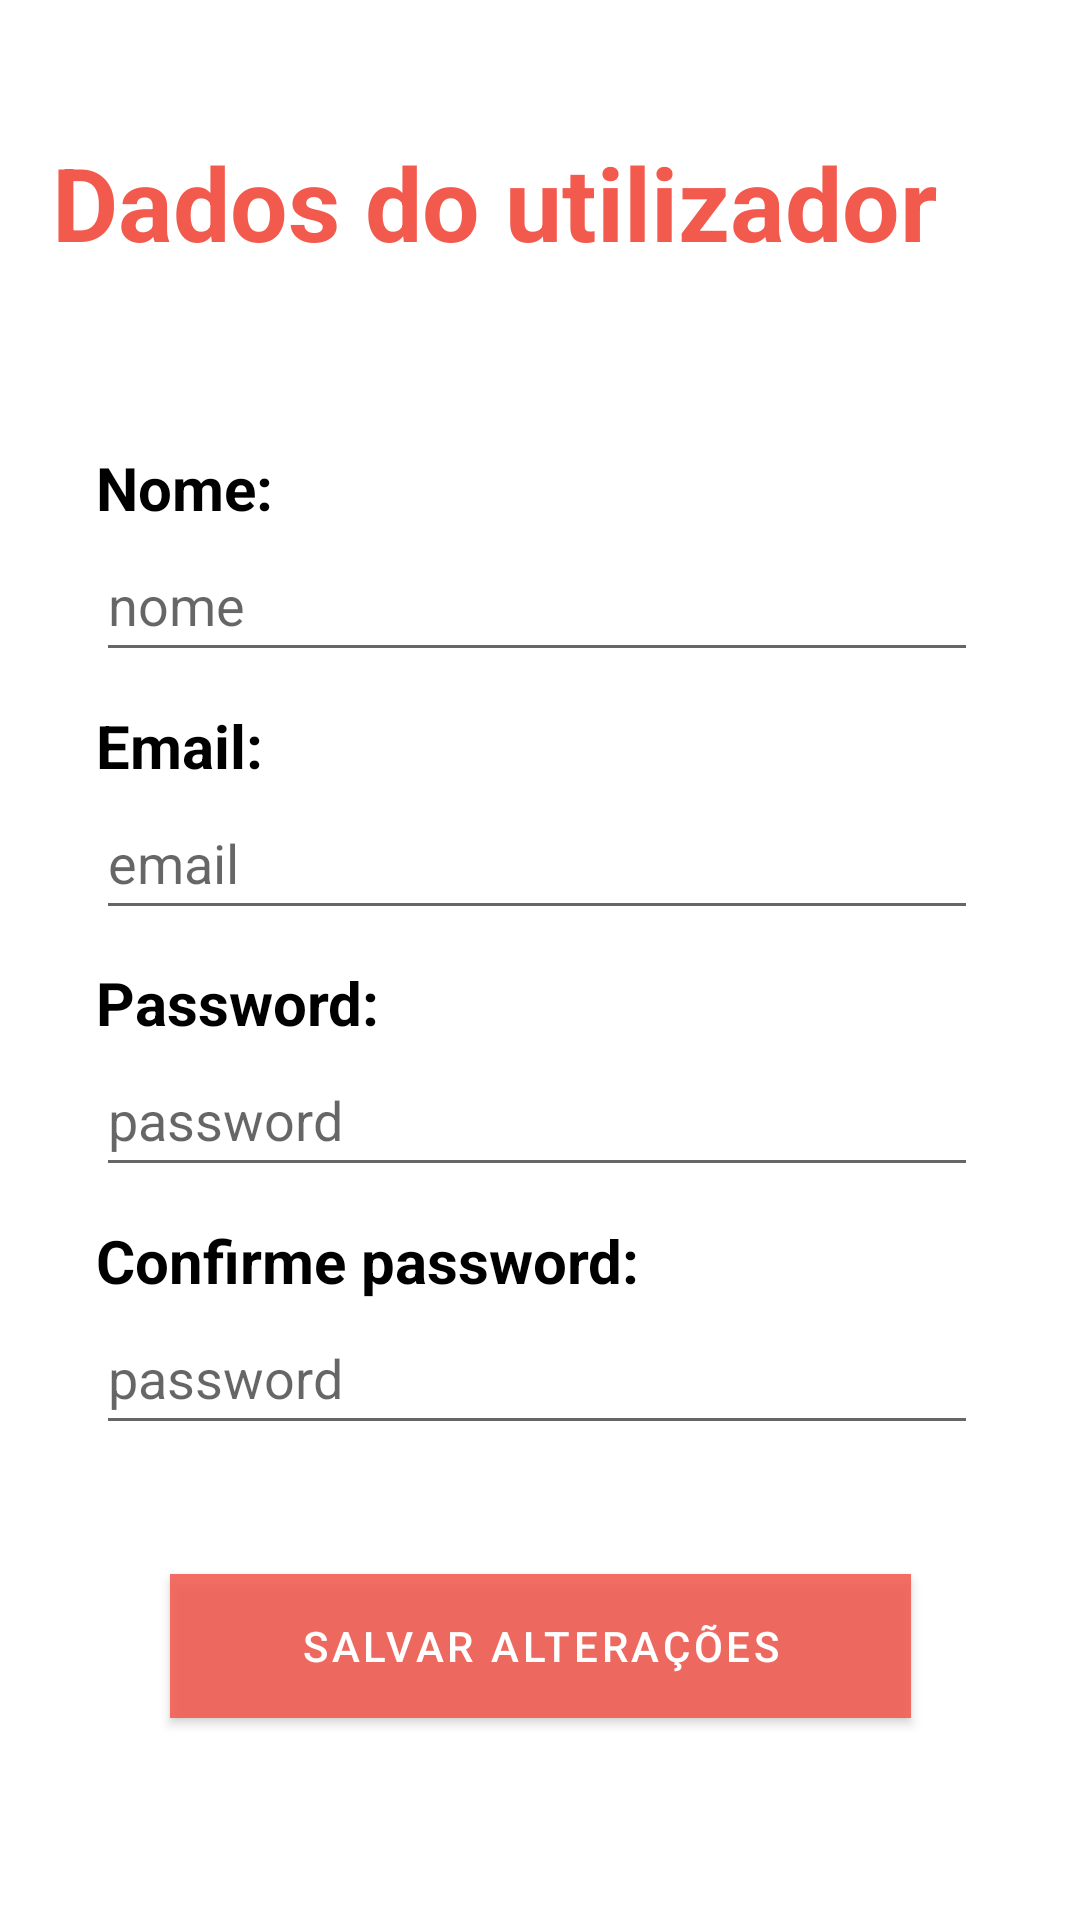

This screen was rendered from an Android layout file. Write that file and the resources it references.
<!-- AndroidManifest.xml: application theme Theme.Monneymannagerapp -->
<!-- res/layout/profile_fragment.xml -->
<?xml version="1.0" encoding="utf-8"?>
<androidx.constraintlayout.widget.ConstraintLayout xmlns:android="http://schemas.android.com/apk/res/android"
    xmlns:app="http://schemas.android.com/apk/res-auto"
    xmlns:tools="http://schemas.android.com/tools"
    android:layout_width="match_parent"
    android:layout_height="match_parent">

    <TextView
        android:id="@+id/textView5"
        android:layout_width="wrap_content"
        android:layout_height="wrap_content"
        android:text="Dados do utilizador"
        android:textColor="#F35A4E"
        android:textSize="34sp"
        android:textStyle="bold"
        app:layout_constraintEnd_toEndOf="parent"
        app:layout_constraintHorizontal_bias="0.267"
        app:layout_constraintStart_toStartOf="parent"
        app:layout_constraintTop_toTopOf="@+id/guideline12" />

    <TextView
        android:id="@+id/textView4"
        android:layout_width="wrap_content"
        android:layout_height="wrap_content"
        android:layout_marginStart="32dp"
        android:hint="email"
        android:text="Nome:"
        android:textColor="#000000"
        android:textSize="20sp"
        android:textStyle="bold"
        app:layout_constraintBottom_toTopOf="@+id/email_view"
        app:layout_constraintStart_toStartOf="parent"
        app:layout_constraintTop_toBottomOf="@+id/textView5" />

    <TextView
        android:id="@+id/email_view"
        android:layout_width="wrap_content"
        android:layout_height="wrap_content"
        android:text="Email:"
        android:textColor="#000000"
        android:textSize="20sp"
        android:textStyle="bold"
        app:layout_constraintBottom_toTopOf="@+id/pass_view"
        app:layout_constraintStart_toStartOf="@+id/textView4"
        app:layout_constraintTop_toBottomOf="@+id/textView4" />

    <TextView
        android:id="@+id/pass_view"
        android:layout_width="wrap_content"
        android:layout_height="wrap_content"
        android:text="Password:"
        android:textColor="#000000"
        android:textSize="20sp"
        android:textStyle="bold"
        app:layout_constraintBottom_toTopOf="@+id/conf_pass_view"
        app:layout_constraintStart_toStartOf="@+id/email_view"
        app:layout_constraintTop_toBottomOf="@+id/email_view" />

    <TextView
        android:id="@+id/conf_pass_view"
        android:layout_width="wrap_content"
        android:layout_height="wrap_content"
        android:text="Confirme password:"
        android:textColor="#000000"
        android:textSize="20sp"
        android:textStyle="bold"
        app:layout_constraintBottom_toTopOf="@+id/guideline11"
        app:layout_constraintStart_toStartOf="@+id/pass_view"
        app:layout_constraintTop_toBottomOf="@+id/pass_view" />

    <androidx.constraintlayout.widget.Guideline
        android:id="@+id/guideline12"
        android:layout_width="wrap_content"
        android:layout_height="wrap_content"
        android:orientation="horizontal"
        app:layout_constraintGuide_percent="0.07" />

    <androidx.constraintlayout.widget.Guideline
        android:id="@+id/guideline11"
        android:layout_width="wrap_content"
        android:layout_height="wrap_content"
        android:orientation="horizontal"
        app:layout_constraintGuide_percent="0.77" />

    <EditText
        android:id="@+id/name_edit_input"
        android:layout_width="294dp"
        android:layout_height="48dp"
        android:ems="10"
        android:hint="nome"
        android:inputType="textPersonName"
        app:layout_constraintStart_toStartOf="@+id/textView4"
        app:layout_constraintTop_toBottomOf="@+id/textView4" />

    <EditText
        android:id="@+id/pass_edit_input"
        android:layout_width="294dp"
        android:layout_height="48dp"
        android:ems="10"
        android:hint="password"
        android:inputType="textPassword"
        app:layout_constraintStart_toStartOf="@+id/pass_view"
        app:layout_constraintTop_toBottomOf="@+id/pass_view" />

    <EditText
        android:id="@+id/pass_conf_edit_input"
        android:layout_width="294dp"
        android:layout_height="48dp"
        android:ems="10"
        android:hint="password"
        android:inputType="textPassword"
        app:layout_constraintStart_toStartOf="@+id/conf_pass_view"
        app:layout_constraintTop_toBottomOf="@+id/conf_pass_view" />

    <Button
        android:id="@+id/edit_button"
        android:layout_width="247dp"
        android:layout_height="48dp"
        android:layout_marginTop="32dp"
        android:background="#DCFA6156"
        android:onClick="edit"
        android:text="Salvar alterações"
        app:layout_constraintEnd_toEndOf="parent"
        app:layout_constraintStart_toStartOf="parent"
        app:layout_constraintTop_toTopOf="@+id/guideline11" />

    <EditText
        android:id="@+id/email_edit_input"
        android:layout_width="294dp"
        android:layout_height="48dp"
        android:ems="10"
        android:hint="email"
        android:inputType="textEmailAddress"
        app:layout_constraintStart_toStartOf="@+id/email_view"
        app:layout_constraintTop_toBottomOf="@+id/email_view" />
</androidx.constraintlayout.widget.ConstraintLayout>
<!-- resources referenced by this layout -->
<resources>
  <style name="Theme.Monneymannagerapp" parent="Theme.MaterialComponents.DayNight.DarkActionBar">
          
          <item name="colorPrimary">#F35A4E</item>
          <item name="colorPrimaryVariant">#FD481B</item>
          <item name="colorOnPrimary">@color/white</item>
          
          <item name="colorSecondary">#FF9A4D</item>
          <item name="colorSecondaryVariant">#F45B2C</item>
          <item name="colorOnSecondary">@color/black</item>
          
          <item name="android:statusBarColor" tools:targetApi="l">?attr/colorPrimaryVariant</item>
          
      </style>
  <color name="white">#FFFFFFFF</color>
  <color name="black">#FF000000</color>
</resources>
